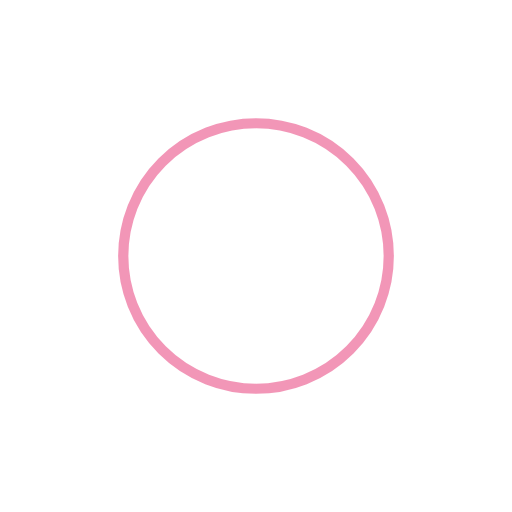
t = 0.00 s
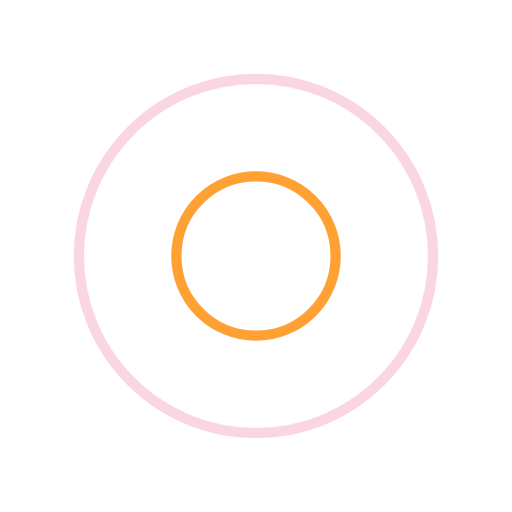
t = 0.25 s
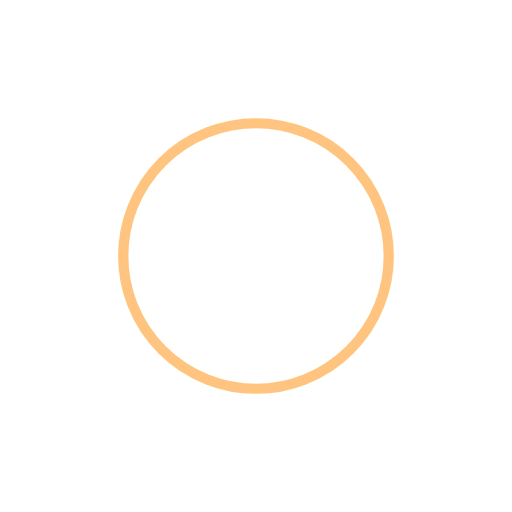
t = 0.50 s
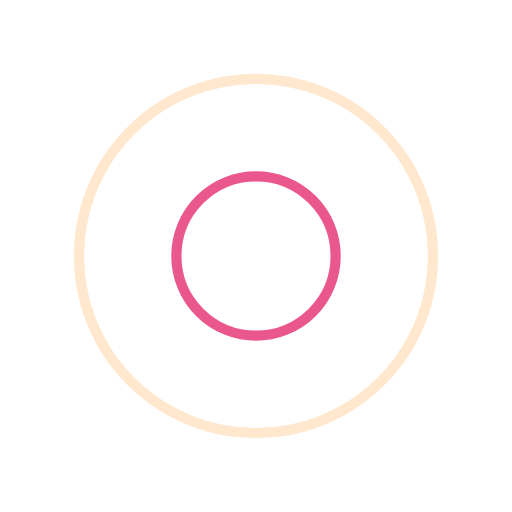
t = 0.75 s

The animated SVG that drew these frames (rendered in a browser with its animation timeline set to each time). Animation: 4 SMIL elements (animate=4); one cycle of 1.00 s, repeats indefinitely.

<svg
  xmlns="http://www.w3.org/2000/svg"
  xmlns:xlink="http://www.w3.org/1999/xlink"
  style="margin: auto; display: block"
  width="200px"
  height="200px"
  viewBox="0 0 100 100"
  preserveAspectRatio="xMidYMid"
>
  <circle cx="50" cy="50" r="0" fill="none" stroke="#ff8a00" stroke-width="2">
    <animate
      attributeName="r"
      repeatCount="indefinite"
      dur="1s"
      values="0;40"
      keyTimes="0;1"
      keySplines="0 0.2 0.8 1"
      calcMode="spline"
      begin="0s"
    ></animate>
    <animate
      attributeName="opacity"
      repeatCount="indefinite"
      dur="1s"
      values="1;0"
      keyTimes="0;1"
      keySplines="0.2 0 0.8 1"
      calcMode="spline"
      begin="0s"
    ></animate>
  </circle>
  <circle cx="50" cy="50" r="0" fill="none" stroke="#e52e71" stroke-width="2">
    <animate
      attributeName="r"
      repeatCount="indefinite"
      dur="1s"
      values="0;40"
      keyTimes="0;1"
      keySplines="0 0.2 0.8 1"
      calcMode="spline"
      begin="-0.5s"
    ></animate>
    <animate
      attributeName="opacity"
      repeatCount="indefinite"
      dur="1s"
      values="1;0"
      keyTimes="0;1"
      keySplines="0.2 0 0.8 1"
      calcMode="spline"
      begin="-0.5s"
    ></animate>
  </circle>
</svg>
